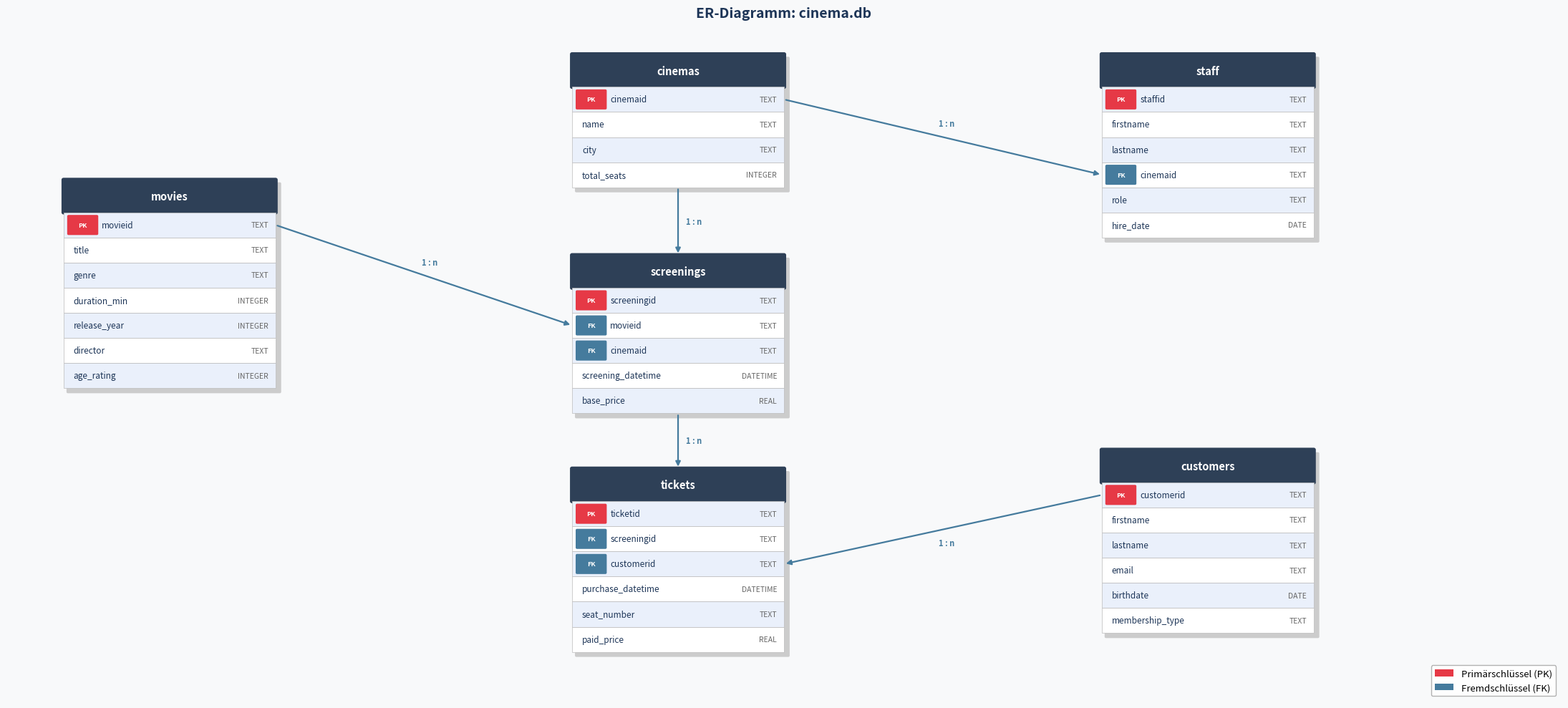

Here is the Python script that generated this plot: (Note: this script raises an exception after producing the figure.)
"""
Generate a clean ER diagram for cinema.db using matplotlib.
Layout: 3-column grid — no overlaps, generous spacing.
"""
import os

import matplotlib
matplotlib.use("Agg")
import matplotlib.pyplot as plt
import matplotlib.patches as mpatches

fig, ax = plt.subplots(figsize=(22, 10))
ax.set_xlim(0, 22)
ax.set_ylim(2.5, 13.2)
ax.axis("off")
fig.patch.set_facecolor("#F8F9FA")

# ── colour palette ────────────────────────────────────────────────────────────
C_HEADER = "#2E4057"
C_ROW    = "#EAF0FB"
C_ROW2   = "#FFFFFF"
C_BORDER = "#2E4057"
C_PK     = "#E63946"
C_FK     = "#457B9D"
C_TEXT   = "#1D3557"

ROW_H  = 0.40
HDR_H  = 0.52
COL_W  = 3.0

# ── table definitions (name, x, y, columns) ──────────────────────────────────
# columns: (name, type, flag)  flag: "PK" | "FK" | ""
#
# Layout (3 columns, top → bottom):
#   Col 1 (x=0.8):  movies
#   Col 2 (x=8.0):  cinemas  →  screenings  →  tickets
#   Col 3 (x=15.5): staff (top)  /  customers (bottom, aligned with tickets)
#
TABLES = {
    "movies": dict(x=0.8, y=10.8, cols=[
        ("movieid",      "TEXT",     "PK"),
        ("title",        "TEXT",     ""),
        ("genre",        "TEXT",     ""),
        ("duration_min", "INTEGER",  ""),
        ("release_year", "INTEGER",  ""),
        ("director",     "TEXT",     ""),
        ("age_rating",   "INTEGER",  ""),
    ]),
    "cinemas": dict(x=8.0, y=12.8, cols=[
        ("cinemaid",    "TEXT",    "PK"),
        ("name",        "TEXT",    ""),
        ("city",        "TEXT",    ""),
        ("total_seats", "INTEGER", ""),
    ]),
    "staff": dict(x=15.5, y=12.8, cols=[
        ("staffid",   "TEXT", "PK"),
        ("firstname", "TEXT", ""),
        ("lastname",  "TEXT", ""),
        ("cinemaid",  "TEXT", "FK"),
        ("role",      "TEXT", ""),
        ("hire_date", "DATE", ""),
    ]),
    "screenings": dict(x=8.0, y=9.6, cols=[
        ("screeningid",        "TEXT",     "PK"),
        ("movieid",            "TEXT",     "FK"),
        ("cinemaid",           "TEXT",     "FK"),
        ("screening_datetime", "DATETIME", ""),
        ("base_price",         "REAL",     ""),
    ]),
    "customers": dict(x=15.5, y=6.5, cols=[
        ("customerid",      "TEXT", "PK"),
        ("firstname",       "TEXT", ""),
        ("lastname",        "TEXT", ""),
        ("email",           "TEXT", ""),
        ("birthdate",       "DATE", ""),
        ("membership_type", "TEXT", ""),
    ]),
    "tickets": dict(x=8.0, y=6.2, cols=[
        ("ticketid",          "TEXT",     "PK"),
        ("screeningid",       "TEXT",     "FK"),
        ("customerid",        "TEXT",     "FK"),
        ("purchase_datetime", "DATETIME", ""),
        ("seat_number",       "TEXT",     ""),
        ("paid_price",        "REAL",     ""),
    ]),
}


def draw_table(ax, name, x, y, cols):
    """Draw an entity box; return dict of column anchor points."""
    n_rows = len(cols)
    height = HDR_H + n_rows * ROW_H

    # shadow
    shadow = mpatches.FancyBboxPatch(
        (x + 0.06, y - height - 0.06), COL_W, height,
        boxstyle="round,pad=0.02", linewidth=0,
        facecolor="#CCCCCC", zorder=1
    )
    ax.add_patch(shadow)

    # header
    hdr = mpatches.FancyBboxPatch(
        (x, y - HDR_H), COL_W, HDR_H,
        boxstyle="round,pad=0.02", linewidth=1.5,
        edgecolor=C_BORDER, facecolor=C_HEADER, zorder=2
    )
    ax.add_patch(hdr)
    ax.text(x + COL_W / 2, y - HDR_H / 2, name,
            ha="center", va="center", fontsize=10.5,
            fontweight="bold", color="white", zorder=3)

    anchors = {}
    for i, (col_name, col_type, flag) in enumerate(cols):
        ry   = y - HDR_H - i * ROW_H
        fill = C_ROW if i % 2 == 0 else C_ROW2
        rect = mpatches.FancyBboxPatch(
            (x, ry - ROW_H), COL_W, ROW_H,
            boxstyle="square,pad=0", linewidth=0.5,
            edgecolor="#BBBBBB", facecolor=fill, zorder=2
        )
        ax.add_patch(rect)

        if flag == "PK":
            badge_col, badge_txt = C_PK, "PK"
        elif flag == "FK":
            badge_col, badge_txt = C_FK, "FK"
        else:
            badge_col, badge_txt = None, ""

        if badge_col:
            badge = mpatches.FancyBboxPatch(
                (x + 0.07, ry - ROW_H + 0.06), 0.40, ROW_H - 0.12,
                boxstyle="round,pad=0.02", linewidth=0,
                facecolor=badge_col, zorder=3
            )
            ax.add_patch(badge)
            ax.text(x + 0.07 + 0.20, ry - ROW_H / 2, badge_txt,
                    ha="center", va="center", fontsize=6.5,
                    fontweight="bold", color="white", zorder=4)
            name_x = x + 0.54
        else:
            name_x = x + 0.14

        ax.text(name_x, ry - ROW_H / 2, col_name,
                ha="left", va="center", fontsize=8.5, color=C_TEXT, zorder=4)
        ax.text(x + COL_W - 0.10, ry - ROW_H / 2, col_type,
                ha="right", va="center", fontsize=7.5,
                color="#666666", style="italic", zorder=4)

        anchors[col_name] = {
            "right": (x + COL_W, ry - ROW_H / 2),
            "left":  (x,          ry - ROW_H / 2),
            "top":   (x + COL_W / 2, y),
            "bot":   (x + COL_W / 2, y - HDR_H - n_rows * ROW_H),
        }
    return anchors


all_anchors = {}
for tbl_name, info in TABLES.items():
    a = draw_table(ax, tbl_name, info["x"], info["y"], info["cols"])
    all_anchors[tbl_name] = a


# ── relationship arrows ───────────────────────────────────────────────────────
def arrow(ax, p1, p2, label="1 : n", rad=0.0):
    mx = (p1[0] + p2[0]) / 2
    my = (p1[1] + p2[1]) / 2
    ax.annotate("", xy=p2, xytext=p1,
                arrowprops=dict(
                    arrowstyle="-|>", color=C_FK,
                    lw=1.6,
                    connectionstyle=f"arc3,rad={rad}"
                ), zorder=5)
    # label offset: push perpendicular to the arrow direction
    dx = p2[0] - p1[0]
    dy = p2[1] - p1[1]
    length = (dx**2 + dy**2) ** 0.5
    if length > 0:
        perp_x = -dy / length * 0.22
        perp_y =  dx / length * 0.22
    else:
        perp_x, perp_y = 0, 0.22
    ax.text(mx + perp_x, my + perp_y, label,
            ha="center", va="center", fontsize=8,
            color=C_FK, fontweight="bold", zorder=6)


# 1. movies → screenings  (movieid)
arrow(ax,
      all_anchors["movies"]["movieid"]["right"],
      all_anchors["screenings"]["movieid"]["left"])

# 2. cinemas → screenings (cinemaid) — vertical
arrow(ax,
      all_anchors["cinemas"]["cinemaid"]["bot"],
      all_anchors["screenings"]["cinemaid"]["top"])

# 3. cinemas → staff (cinemaid) — horizontal
arrow(ax,
      all_anchors["cinemas"]["cinemaid"]["right"],
      all_anchors["staff"]["cinemaid"]["left"])

# 4. screenings → tickets (screeningid) — vertical
arrow(ax,
      all_anchors["screenings"]["screeningid"]["bot"],
      all_anchors["tickets"]["screeningid"]["top"])

# 5. customers → tickets (customerid) — horizontal
arrow(ax,
      all_anchors["customers"]["customerid"]["left"],
      all_anchors["tickets"]["customerid"]["right"])


# ── legend ────────────────────────────────────────────────────────────────────
legend_items = [
    mpatches.Patch(facecolor=C_PK, label="Primärschlüssel (PK)"),
    mpatches.Patch(facecolor=C_FK, label="Fremdschlüssel (FK)"),
]
ax.legend(handles=legend_items, loc="lower right",
          fontsize=9.5, framealpha=0.9, edgecolor="#AAAAAA")

ax.set_title("ER-Diagramm: cinema.db",
             fontsize=14, fontweight="bold", color=C_TEXT, pad=12)

plt.tight_layout()
out = os.path.join(os.path.dirname(os.path.abspath(__file__)), "cinema_er_diagram.png")
plt.savefig(out, dpi=150, bbox_inches="tight", facecolor=fig.get_facecolor())
print(f"ER diagram → {out}")
